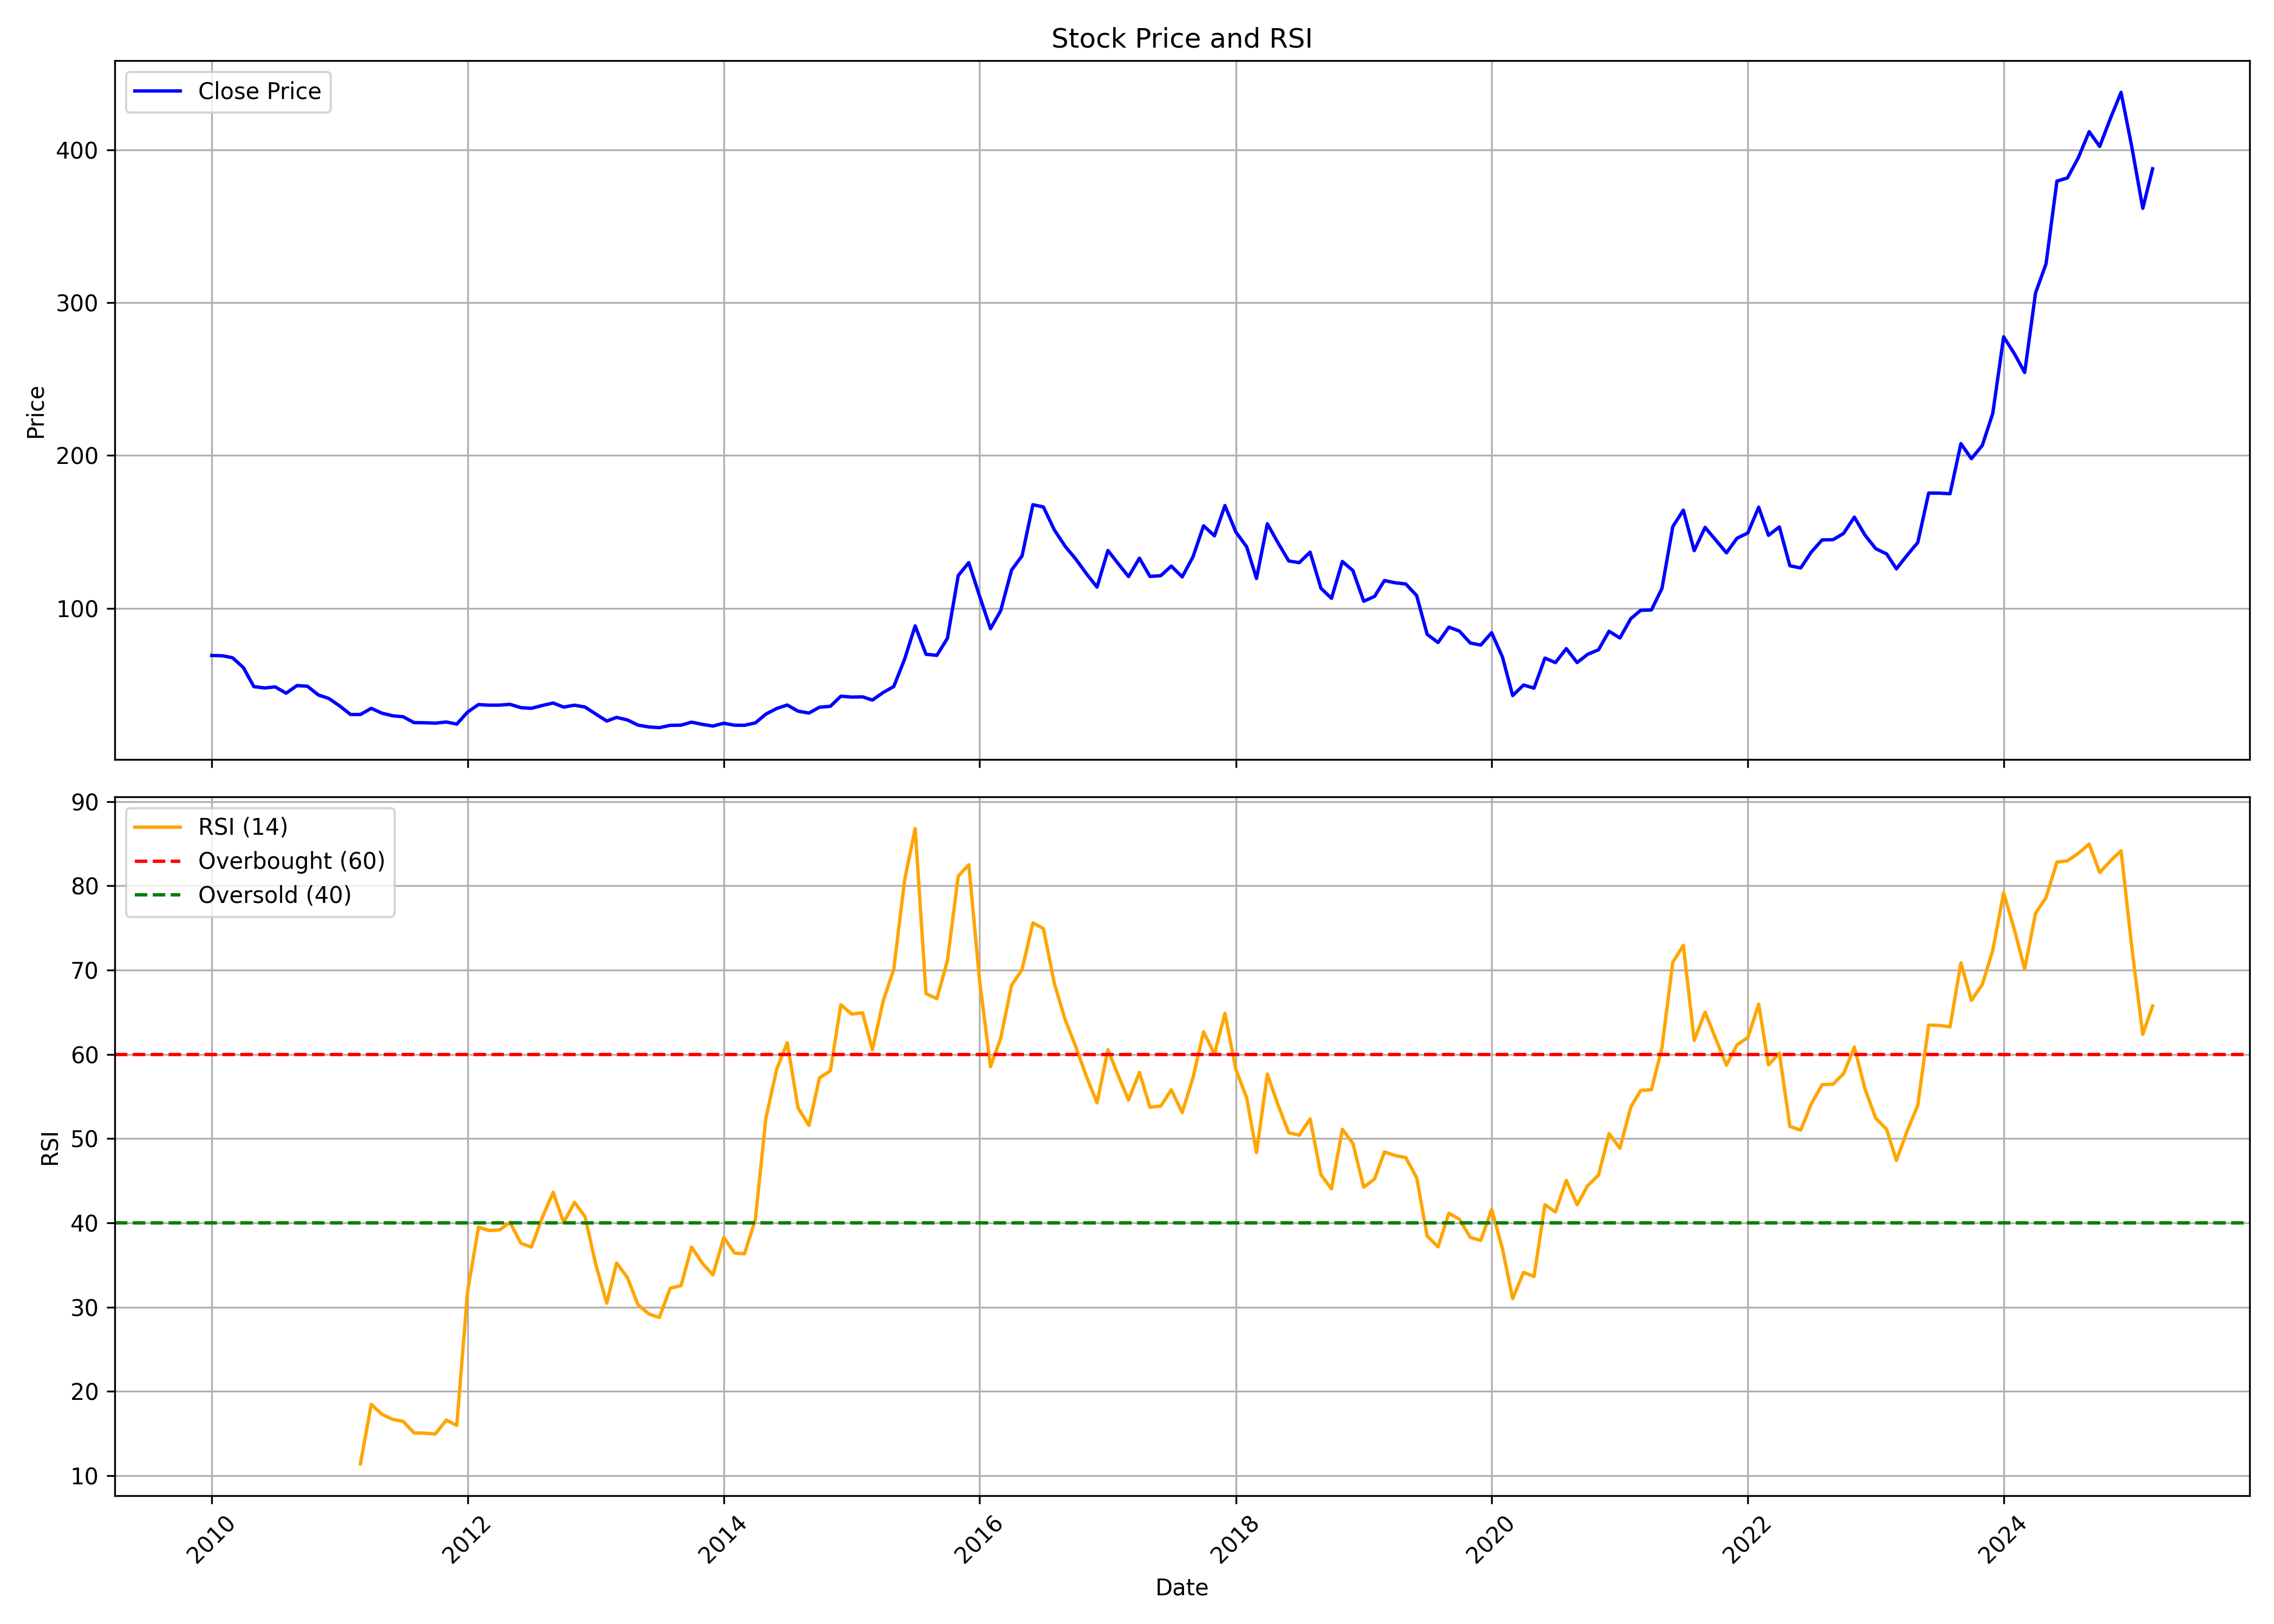

The data file committed next to this chart (first rows):
, date, symbol, open, high, low, close, volume, rsi
0, 2010-01-01, GEECEE, 69.46, 76.7, 67.03, 69.08, 2344508, 
1, 2010-02-01, GEECEE, 69.35, 75.41, 67.9, 68.89, 828428, 
2, 2010-03-01, GEECEE, 68.89, 71.22, 66.34, 67.64, 488823, 
3, 2010-04-01, GEECEE, 68.4, 71.6, 60.25, 61.2, 534198, 
4, 2010-05-01, GEECEE, 61.7, 64.74, 45.21, 48.71, 370081, 
5, 2010-06-01, GEECEE, 48.37, 54.76, 46.46, 47.83, 608173, 
6, 2010-07-01, GEECEE, 47.91, 51.34, 47.22, 48.56, 202537, 
7, 2010-08-01, GEECEE, 48.18, 53.16, 43.57, 44.41, 295876, 
8, 2010-09-01, GEECEE, 47, 53.36, 43.87, 49.39, 527473, 
9, 2010-10-01, GEECEE, 49.66, 51.41, 47.32, 48.95, 238121, 
10, 2010-11-01, GEECEE, 48.14, 49.81, 35.86, 43.26, 170617, 
11, 2010-12-01, GEECEE, 43.26, 45.13, 37.42, 40.96, 175152, 
12, 2011-01-01, GEECEE, 40.54, 42.41, 35.12, 36.05, 168929, 
13, 2011-02-01, GEECEE, 38.12, 38.12, 28.06, 30.48, 171131, 
14, 2011-03-01, GEECEE, 30.32, 35, 25.18, 30.48, 207662, 11.42
15, 2011-04-01, GEECEE, 29.62, 39.76, 29.43, 34.49, 499604, 18.46
16, 2011-05-01, GEECEE, 33.68, 34.3, 27.48, 31.38, 430612, 17.31
17, 2011-06-01, GEECEE, 32.16, 34.3, 28.84, 29.62, 434254, 16.68
18, 2011-07-01, GEECEE, 30.36, 30.36, 27.75, 29, 77213, 16.45
19, 2011-08-01, GEECEE, 29.58, 29.89, 24.32, 25.18, 54351, 15.08
20, 2011-09-01, GEECEE, 26.25, 28.2, 24.46, 25.07, 60491, 15.05
21, 2011-10-01, GEECEE, 25.48, 25.97, 23.65, 24.83, 55774, 14.95
22, 2011-11-01, GEECEE, 24.87, 27.55, 23.89, 25.56, 71718, 16.6
23, 2011-12-01, GEECEE, 25.27, 26.37, 23.37, 24.18, 42812, 15.97
24, 2012-01-01, GEECEE, 23.85, 38.12, 23.81, 32.1, 336433, 31.89
25, 2012-02-01, GEECEE, 32.06, 37.18, 30.88, 36.98, 303700, 39.49
26, 2012-03-01, GEECEE, 36.65, 37.87, 33.73, 36.57, 371734, 39.1
27, 2012-04-01, GEECEE, 36.73, 37.71, 34.21, 36.61, 199564, 39.16
28, 2012-05-01, GEECEE, 36.61, 37.87, 34.3, 37.14, 346418, 40.06
29, 2012-06-01, GEECEE, 36.57, 37.06, 33.73, 34.95, 124445, 37.59
30, 2012-07-01, GEECEE, 35.72, 36.77, 33.48, 34.54, 81264, 37.13
31, 2012-08-01, GEECEE, 34.34, 37.3, 33.6, 36.37, 72211, 40.63
32, 2012-09-01, GEECEE, 35.76, 40.63, 33.73, 37.99, 129753, 43.63
33, 2012-10-01, GEECEE, 38.68, 40.74, 34.9, 35.32, 223121, 40.04
34, 2012-11-01, GEECEE, 34.9, 39.73, 32.88, 36.58, 643565, 42.44
35, 2012-12-01, GEECEE, 36.33, 38.13, 34.22, 35.36, 151421, 40.74
36, 2013-01-01, GEECEE, 35.36, 39.1, 30.69, 30.73, 89843, 35.01
37, 2013-02-01, GEECEE, 32.37, 32.79, 25.56, 26.19, 19748, 30.48
38, 2013-03-01, GEECEE, 26.11, 29.35, 24.13, 28.59, 30590, 35.24
39, 2013-04-01, GEECEE, 27.92, 30.19, 25.23, 26.91, 1667, 33.51
40, 2013-05-01, GEECEE, 26.91, 26.91, 20.18, 23.54, 4745, 30.29
41, 2013-06-01, GEECEE, 23.54, 27.08, 21.27, 22.33, 12504, 29.2
42, 2013-07-01, GEECEE, 22.12, 23.5, 21.23, 21.86, 4130, 28.78
43, 2013-08-01, GEECEE, 22.62, 23.54, 22.37, 23.38, 517, 32.25
44, 2013-09-01, GEECEE, 24.75, 25.82, 23.11, 23.51, 8394, 32.55
45, 2013-10-01, GEECEE, 23.51, 25.82, 23.29, 25.47, 4551, 37.13
46, 2013-11-01, GEECEE, 25.42, 25.82, 22.08, 24, 6270, 35.2
47, 2013-12-01, GEECEE, 22.97, 23.95, 21.37, 22.93, 5684, 33.82
48, 2014-01-01, GEECEE, 22.93, 25.56, 21.59, 24.75, 13752, 38.26
49, 2014-02-01, GEECEE, 24.75, 25.64, 22.48, 23.46, 23884, 36.4
50, 2014-03-01, GEECEE, 22.71, 24.93, 22.31, 23.42, 24412, 36.34
51, 2014-04-01, GEECEE, 23.15, 30.28, 23.15, 24.98, 26893, 40.39
52, 2014-05-01, GEECEE, 24.98, 34.01, 23.82, 30.72, 68630, 52.41
53, 2014-06-01, GEECEE, 30.72, 36.33, 28.94, 34.42, 99076, 58.24
54, 2014-07-01, GEECEE, 34.1, 37.89, 30.23, 36.69, 73407, 61.37
55, 2014-08-01, GEECEE, 34.77, 36.51, 30.5, 32.63, 42802, 53.64
56, 2014-09-01, GEECEE, 32.5, 34.24, 29.52, 31.43, 59856, 51.56
57, 2014-10-01, GEECEE, 33.8, 37, 31.57, 35.23, 42610, 57.21
58, 2014-11-01, GEECEE, 34.91, 40.81, 33.42, 35.84, 72874, 58.04
59, 2014-12-01, GEECEE, 36.58, 46.14, 36.58, 42.43, 358223, 65.88
... 123 more rows
